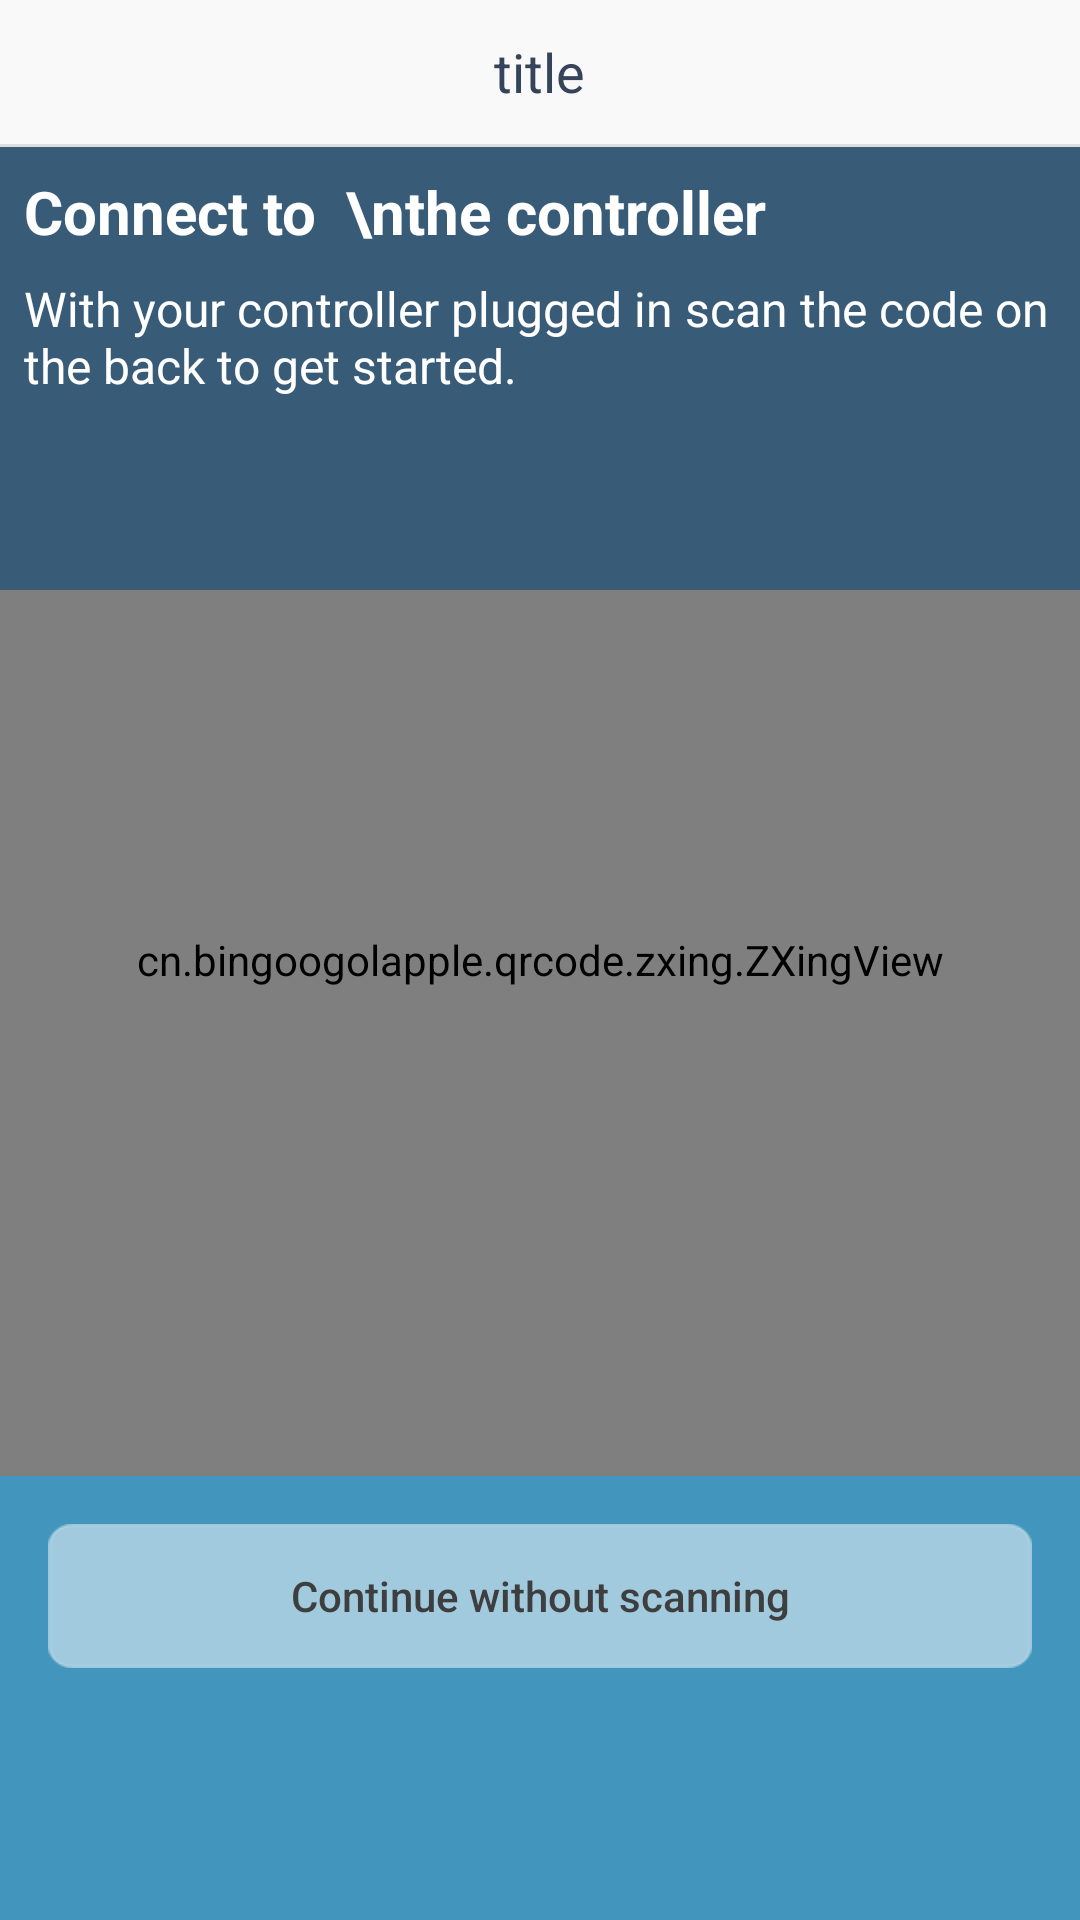

This screen was rendered from an Android layout file. Write that file and the resources it references.
<!-- AndroidManifest.xml: application theme AppTheme -->
<!-- res/layout/activity_qr_scan.xml -->
<?xml version="1.0" encoding="utf-8"?>
<FrameLayout
    xmlns:android="http://schemas.android.com/apk/res/android"
    xmlns:app="http://schemas.android.com/apk/res-auto"
    xmlns:tools="http://schemas.android.com/tools"
    android:layout_width="match_parent"
    android:layout_height="match_parent"
    android:orientation="vertical"
    tools:context=".activity.PairControllerQrScanActivity">

    <cn.bingoogolapple.qrcode.zxing.ZXingView
        android:id="@+id/zxingview"
        style="@style/MatchMatch"
        app:qrcv_animTime="1000"
        app:qrcv_barCodeTipText="将条码放入框内，即可自动扫描"
        app:qrcv_barcodeRectHeight="120dp"
        app:qrcv_borderColor="#3a85b0"
        app:qrcv_borderSize="1dp"
        app:qrcv_cornerColor="#3a85b0"
        app:qrcv_cornerLength="20dp"
        app:qrcv_cornerSize="3dp"
        app:qrcv_customScanLineDrawable="@drawable/scan_icon_scanline"
        app:qrcv_isBarcode="false"
        app:qrcv_verticalBias="0.5"
        app:qrcv_isOnlyDecodeScanBoxArea="false"
        app:qrcv_isScanLineReverse="true"
        app:qrcv_isShowDefaultGridScanLineDrawable="false"
        app:qrcv_isShowDefaultScanLineDrawable="true"
        app:qrcv_isShowTipBackground="true"
        app:qrcv_isShowTipTextAsSingleLine="false"
        app:qrcv_isTipTextBelowRect="false"
        app:qrcv_maskColor="#33FFFFFF"
        app:qrcv_qrCodeTipText=""
        app:qrcv_rectWidth="200dp"
        app:qrcv_scanLineColor="@color/colorPrimaryDark"
        app:qrcv_scanLineMargin="0dp"
        app:qrcv_scanLineSize="0.5dp"
        app:qrcv_tipTextColor="@android:color/white"
        app:qrcv_tipTextSize="12sp"
        app:qrcv_toolbarHeight="49dp"
        app:qrcv_topOffset="0dp"/>

    <LinearLayout android:layout_width="match_parent"
                  android:layout_height="match_parent"
                  android:orientation="vertical">

        <include layout="@layout/layout_title"/>

        <LinearLayout android:layout_width="match_parent"
                      android:layout_height="match_parent"
                      android:orientation="vertical">

            <LinearLayout android:layout_width="match_parent"
                          android:layout_height="0dp"
                          android:background="#385b78"
                          android:layout_weight="0.5"
                          android:orientation="vertical"
                          android:padding="8dp">

                <TextView android:layout_width="wrap_content" android:layout_height="wrap_content"
                          android:text="Connect to  \nthe controller" android:textColor="@color/white"
                          android:textSize="20sp"
                          android:textStyle="bold"/>

                <TextView android:layout_width="wrap_content" android:layout_height="wrap_content"
                          android:layout_marginTop="8dp"
                          android:text="With your controller plugged in scan
the code on the back to get started."
                          android:textColor="@color/white"
                          android:textSize="16sp"/>

            </LinearLayout>

            <FrameLayout android:layout_width="match_parent"
                         android:layout_height="0dp"
                         android:layout_weight="1"
                         android:orientation="vertical">


            </FrameLayout>

            <LinearLayout android:layout_width="match_parent"
                          android:layout_height="0dp"
                          android:layout_weight="0.5"
                          android:background="#4295bc"
                          android:orientation="vertical">

                <Button android:id="@+id/btn_skip_scan" android:layout_width="match_parent"
                        android:layout_height="wrap_content"
                        android:layout_marginBottom="40dp"
                        android:layout_marginLeft="16dp"
                        android:layout_marginRight="16dp"
                        android:layout_marginTop="16dp"
                        android:background="@mipmap/btn_disable"
                        android:text="Continue without scanning"
                        android:textColor="@color/btn_text_color_disable"/>

            </LinearLayout>


        </LinearLayout>

    </LinearLayout>


</FrameLayout>
<!-- res/layout/layout_title.xml (included above) -->
<?xml version="1.0" encoding="utf-8"?>
<LinearLayout xmlns:android="http://schemas.android.com/apk/res/android"
              android:layout_width="match_parent" android:layout_height="49dp"
              android:orientation="vertical">
    <RelativeLayout android:layout_width="match_parent"
                    android:layout_height="48dp"
                    android:background="#f9f9f9"
                    android:orientation="horizontal"
                    android:paddingLeft="8dp"
                    android:paddingRight="8dp">

        <ImageButton android:id="@+id/btn_title_left" android:layout_width="wrap_content"
                     android:layout_height="match_parent"
                     android:layout_alignParentLeft="true" android:layout_centerVertical="true"
                     android:background="@null"
                     android:paddingLeft="4dp"
                     android:paddingRight="16dp"
                     android:src="@mipmap/ic_back_black"
                     android:visibility="gone"/>

        <TextView android:id="@+id/tv_title" android:layout_width="wrap_content"
                  android:layout_height="wrap_content"
                  android:layout_centerInParent="true"
                  android:text="title"
                  android:textColor="#36445b"
                  android:textSize="18sp"/>

        <ImageButton android:id="@+id/btn_title_right" android:layout_width="wrap_content"
                     android:layout_height="wrap_content"
                     android:layout_alignParentRight="true" android:layout_centerVertical="true"
                     android:background="@null"
                     android:padding="4dp"
                     android:src="@mipmap/ic_add"
                     android:visibility="gone"/>

    </RelativeLayout>

    <View android:layout_width="match_parent" android:layout_height="1dp"
          android:background="#dedede"/>

</LinearLayout>
<!-- resources referenced by this layout -->
<resources>
  <color name="btn_text_color_disable">#3e3e3e</color>
  <color name="colorPrimaryDark">#000000</color>
  <color name="white">#ffffff</color>
  <!-- mipmap btn_disable: png bitmap (mipmap-xxhdpi, 1821 bytes) -->
  <!-- mipmap ic_add: png bitmap (mipmap-xxhdpi, 1109 bytes) -->
  <!-- mipmap ic_back_black: png bitmap (mipmap-xxhdpi, 1799 bytes) -->
  <style name="MatchMatch">
          <item name="android:layout_width">match_parent</item>
          <item name="android:layout_height">match_parent</item>
      </style>
  <style name="AppTheme" parent="Theme.AppCompat.Light.DarkActionBar">
          
          <item name="colorPrimary">@color/colorPrimary</item>
          <item name="colorPrimaryDark">@color/colorPrimaryDark</item>
          <item name="colorAccent">@color/colorAccent</item>
          <item name="android:textAllCaps">false</item>
          <item name="windowNoTitle">true</item>
          <item name="windowActionBar">false</item>
      </style>
  <color name="colorPrimary">#3F51B5</color>
  <color name="colorAccent">#afabab</color>
</resources>
